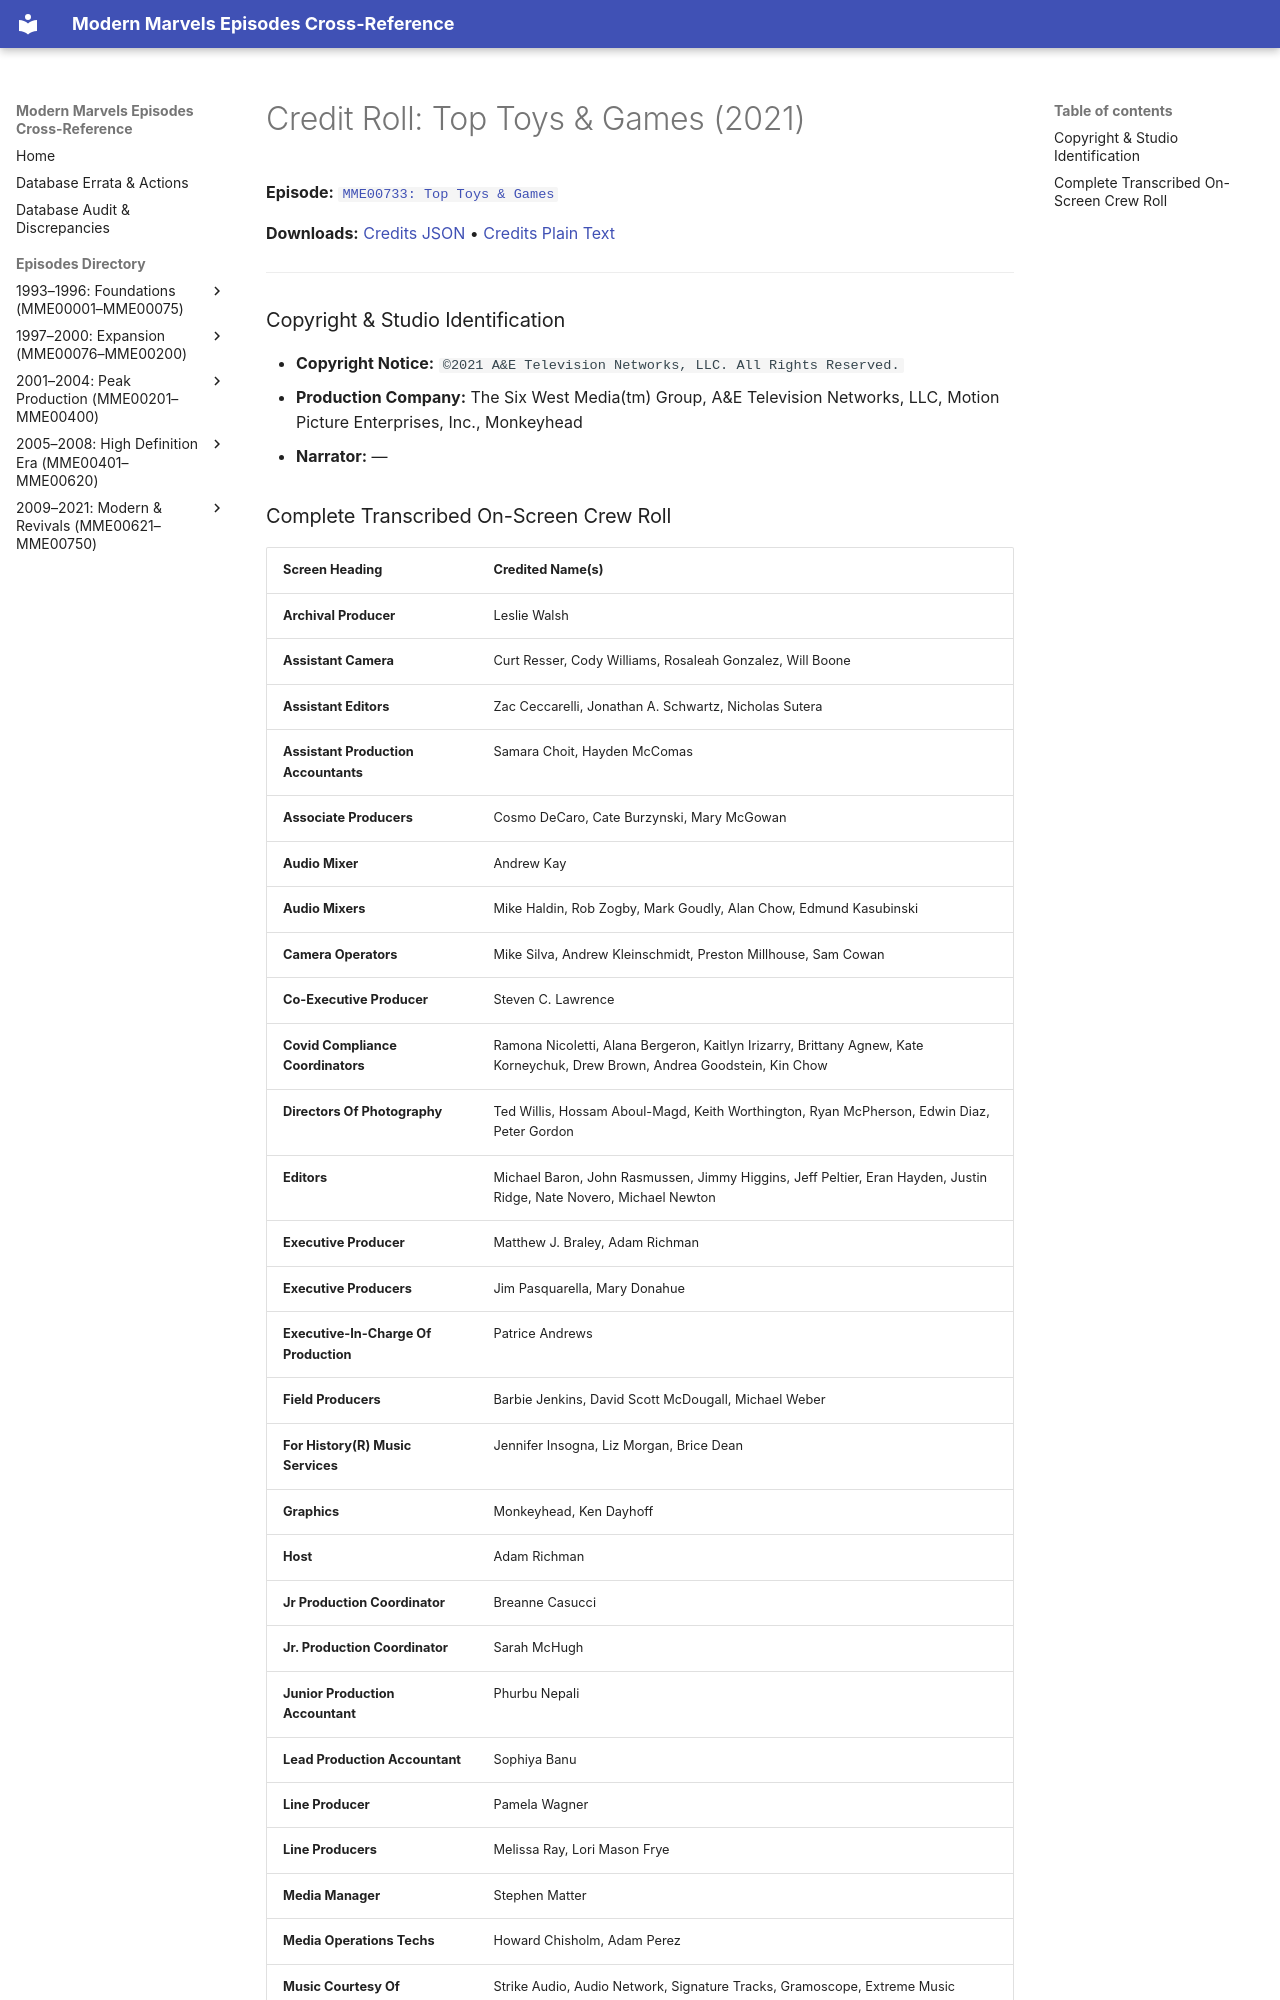

repository: ModernMarvelsFan/ModernMarvels · page: credits/MME00733-credits/index.html · generator: mkdocs

# Credit Roll: Top Toys & Games (2021)
**Episode:** [`MME00733: Top Toys & Games`](../episodes/MME00733.md)

**Downloads:** [Credits JSON](json/MME00733-credits.json) • [Credits Plain Text](txt/MME00733-credits.txt)

---

### Copyright & Studio Identification
* **Copyright Notice:** `©2021 A&E Television Networks, LLC. All Rights Reserved.`
* **Production Company:** The Six West Media(tm) Group, A&E Television Networks, LLC, Motion Picture Enterprises, Inc., Monkeyhead
* **Narrator:** —
